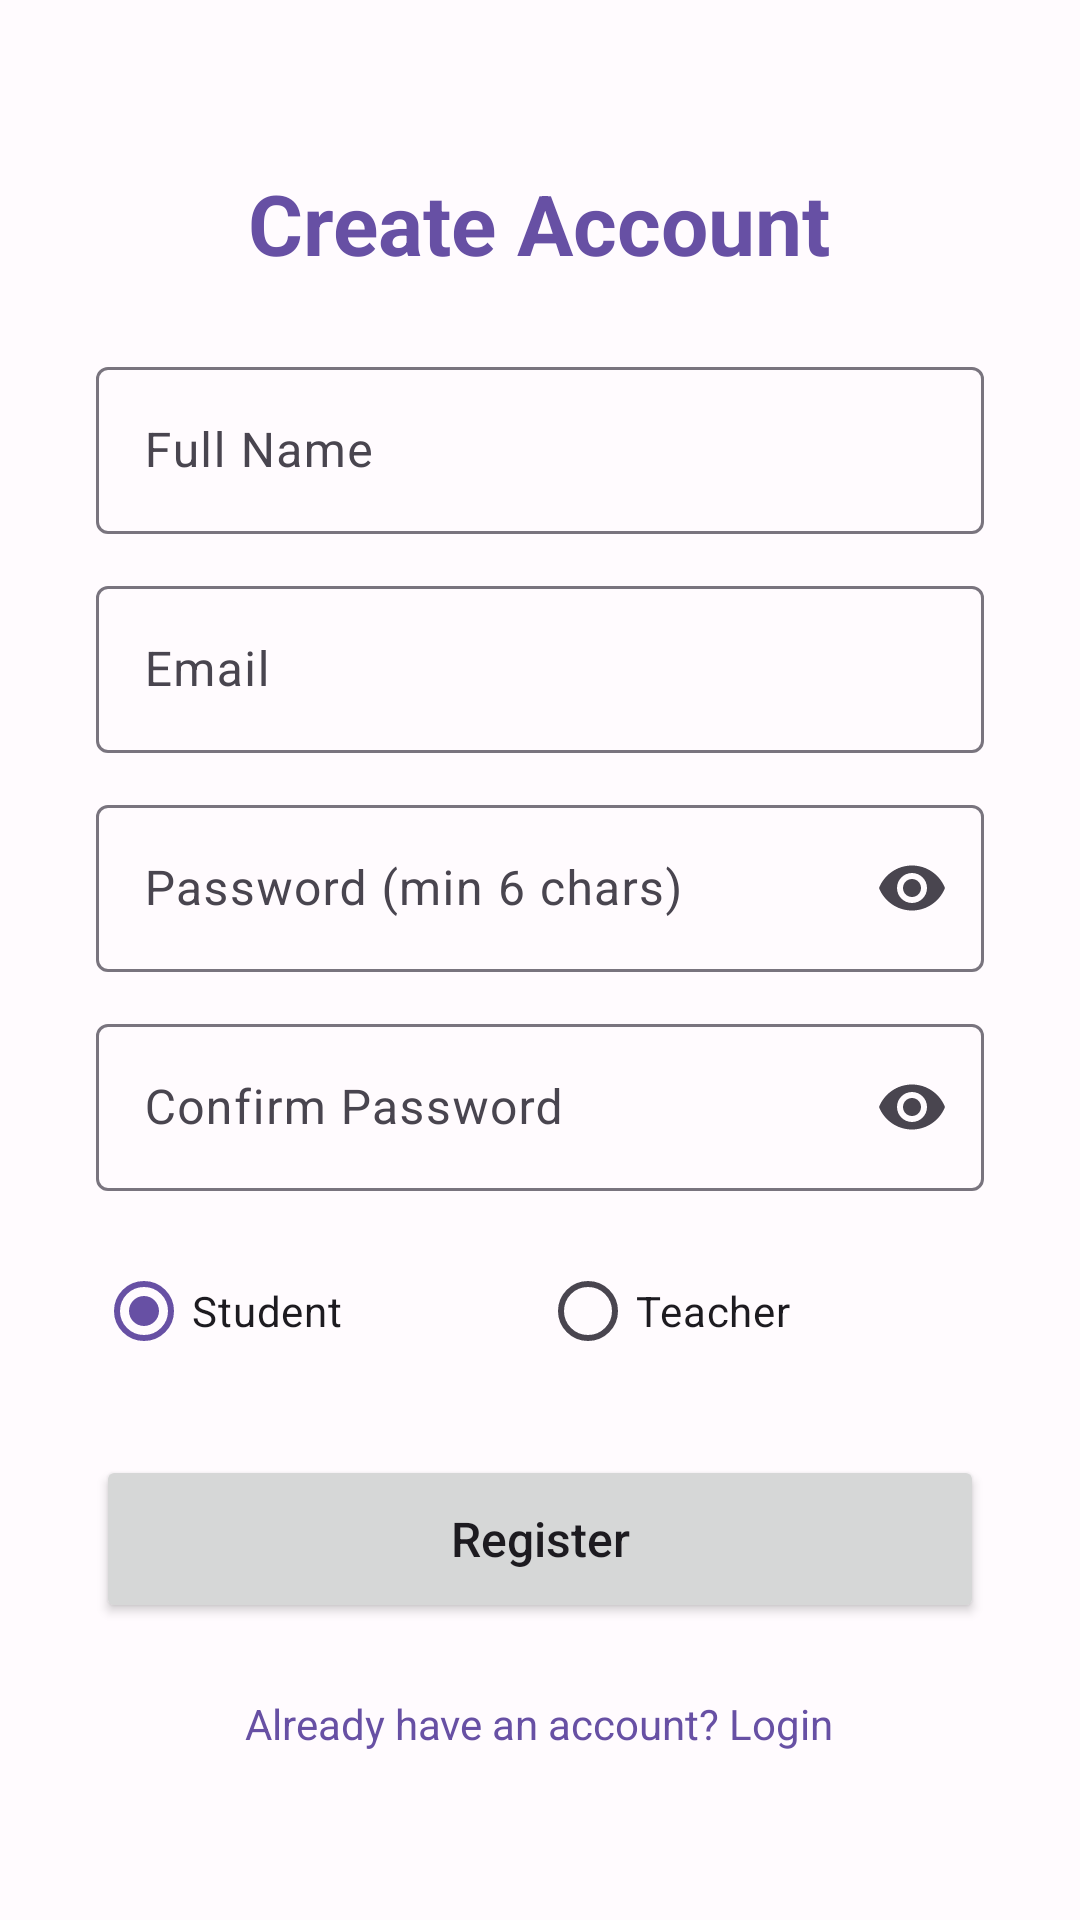

This screen was rendered from an Android layout file. Write that file and the resources it references.
<!-- AndroidManifest.xml: application theme Theme.TuitionStation -->
<!-- res/layout/activity_register.xml -->
<?xml version="1.0" encoding="utf-8"?>
<ScrollView xmlns:android="http://schemas.android.com/apk/res/android"
    xmlns:app="http://schemas.android.com/apk/res-auto"
    android:layout_width="match_parent"
    android:layout_height="match_parent"
    android:background="@color/background"
    android:fillViewport="true">

    <LinearLayout
        android:layout_width="match_parent"
        android:layout_height="wrap_content"
        android:gravity="center"
        android:orientation="vertical"
        android:padding="32dp">

        <TextView
            android:layout_width="wrap_content"
            android:layout_height="wrap_content"
            android:layout_marginBottom="24dp"
            android:text="Create Account"
            android:textColor="@color/primary"
            android:textSize="28sp"
            android:textStyle="bold" />

        <com.google.android.material.textfield.TextInputLayout
            android:layout_width="match_parent"
            android:layout_height="wrap_content"
            android:layout_marginBottom="12dp"
            app:endIconMode="clear_text">

            <com.google.android.material.textfield.TextInputEditText
                android:id="@+id/name_input"
                android:layout_width="match_parent"
                android:layout_height="wrap_content"
                android:hint="Full Name"
                android:inputType="textPersonName"
                android:maxLines="1" />
        </com.google.android.material.textfield.TextInputLayout>

        <com.google.android.material.textfield.TextInputLayout
            android:layout_width="match_parent"
            android:layout_height="wrap_content"
            android:layout_marginBottom="12dp"
            app:endIconMode="clear_text">

            <com.google.android.material.textfield.TextInputEditText
                android:id="@+id/email_input"
                android:layout_width="match_parent"
                android:layout_height="wrap_content"
                android:hint="Email"
                android:inputType="textEmailAddress"
                android:maxLines="1" />
        </com.google.android.material.textfield.TextInputLayout>

        <com.google.android.material.textfield.TextInputLayout
            android:layout_width="match_parent"
            android:layout_height="wrap_content"
            android:layout_marginBottom="12dp"
            app:endIconMode="password_toggle">

            <com.google.android.material.textfield.TextInputEditText
                android:id="@+id/password_input"
                android:layout_width="match_parent"
                android:layout_height="wrap_content"
                android:hint="Password (min 6 chars)"
                android:inputType="textPassword"
                android:maxLines="1" />
        </com.google.android.material.textfield.TextInputLayout>

        <com.google.android.material.textfield.TextInputLayout
            android:layout_width="match_parent"
            android:layout_height="wrap_content"
            android:layout_marginBottom="16dp"
            app:endIconMode="password_toggle">

            <com.google.android.material.textfield.TextInputEditText
                android:id="@+id/confirm_password_input"
                android:layout_width="match_parent"
                android:layout_height="wrap_content"
                android:hint="Confirm Password"
                android:inputType="textPassword"
                android:maxLines="1" />
        </com.google.android.material.textfield.TextInputLayout>

        <RadioGroup
            android:id="@+id/role_group"
            android:layout_width="match_parent"
            android:layout_height="wrap_content"
            android:layout_marginBottom="24dp"
            android:orientation="horizontal">

            <RadioButton
                android:id="@+id/role_student"
                android:layout_width="0dp"
                android:layout_height="wrap_content"
                android:layout_weight="1"
                android:checked="true"
                android:text="Student" />

            <RadioButton
                android:id="@+id/role_teacher"
                android:layout_width="0dp"
                android:layout_height="wrap_content"
                android:layout_weight="1"
                android:text="Teacher" />
        </RadioGroup>

        <ProgressBar
            android:id="@+id/progress_bar"
            android:layout_width="32dp"
            android:layout_height="32dp"
            android:layout_marginBottom="16dp"
            android:visibility="gone" />

        <Button
            android:id="@+id/register_button"
            android:layout_width="match_parent"
            android:layout_height="56dp"
            android:text="Register"
            android:textAllCaps="false"
            android:textSize="16sp" />

        <TextView
            android:id="@+id/login_link"
            android:layout_width="wrap_content"
            android:layout_height="wrap_content"
            android:layout_marginTop="24dp"
            android:text="Already have an account? Login"
            android:textColor="@color/primary" />

    </LinearLayout>

</ScrollView>
<!-- resources referenced by this layout -->
<resources>
  <color name="background">#FFFBFE</color>
  <color name="primary">#6750A4</color>
  <style name="Theme.TuitionStation" parent="Theme.Material3.Light.NoActionBar">
          <item name="colorPrimary">@color/primary</item>
          <item name="colorPrimaryDark">@color/primary_dark</item>
          <item name="colorAccent">@color/primary</item>
          <item name="colorOnPrimary">@color/on_primary</item>
          <item name="colorSurface">@color/surface</item>
          <item name="colorOnSurface">@color/on_surface</item>
          <item name="android:statusBarColor">@color/primary_dark</item>
      </style>
  <color name="primary_dark">#4F378B</color>
  <color name="on_primary">#FFFFFF</color>
  <color name="surface">#FFFBFE</color>
  <color name="on_surface">#1C1B1F</color>
</resources>
